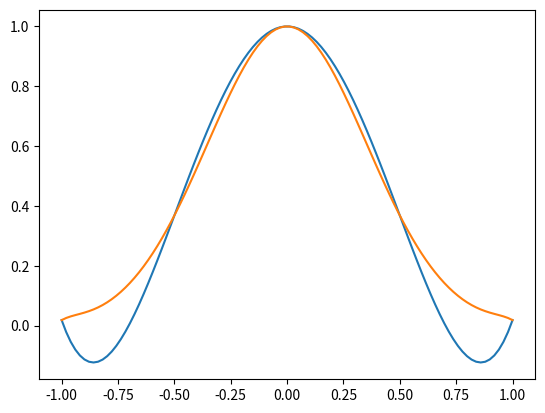
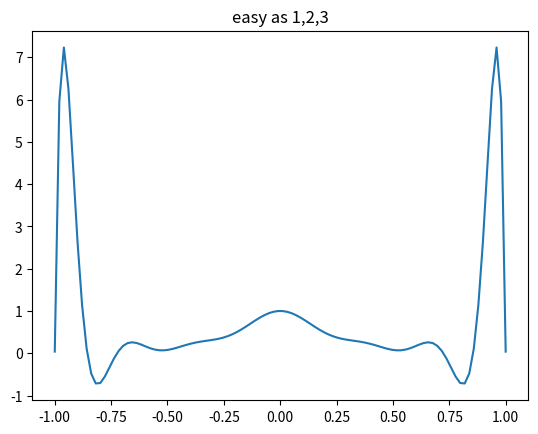

These figures' Python source, in order:
# -*- coding: utf-8 -*-
"""
Created on Tue Apr  5 11:08:43 2016

[redacted]
"""
from scipy import *
from pylab import *
import numpy as np
from matplotlib.pyplot import *
import sys

x=array([-1.,0.,2.,3.])
y=array([2.,6,4,30])
"""
print(x.shape)
z,=x.shape
p=np.poly1d([1,2])
u=np.poly1d([1,1,4])
print(u*p)
"""
def polyr(a,b):
    """
    input: array of x values and y values of the function. Returns 
    as many nodes as there are values in the arrays.
    Array should be of the same dimensions, and always (1,n) in shape. 
    """
    
    l=[]
    l1=[]
    l2=[]
    l3=[]
    for i in a:
        l.append(np.poly1d([1,-i]))
    for h in l:
        product=1   
        for z in l:
            if h!=z:
                product*=z
        print(product)
        l1.append(product)
    for i in a:
        r=1
        for h in l:
            if h(i)!=0:
                r*=h(i)
        l2.append(r)
        print(l2)
    u,=a.shape
    for i in range (u):
        l3.append(l1[i]/l2[i])
    lgp=0
    for i in range (u):
        lgp+=l3[i]*b[i]
    return lgp 

print(polyr(x,y))
xxa=linspace(-1,1,5)
xxb=linspace(-1,1,12)
xxc=linspace(-1,1,15)
xxd=linspace(-1,1,21)
x1=linspace(-1,1,100)
y1=e**(-4*xxa**2)
y2=e**(-4*xxb**2)
y3=1/(1+25*xxc**2)
y4=1/(1+25*xxd**2)

p1=polyr(xxa,y1).c
p2=polyr(xxb,y2).c
p3=polyr(xxc,y3).c
p4=polyr(xxd,y4).c
print("p2=",p2)
plot(x1,polyval(p1,x1))
plot(x1,polyval(p2,x1))
figure()
title('easy as 1,2,3')
plot(x1,polyval(p3,x1))
#plot(x1,polyval(p4,x1),label='yourmother')
          
        

        

        

    